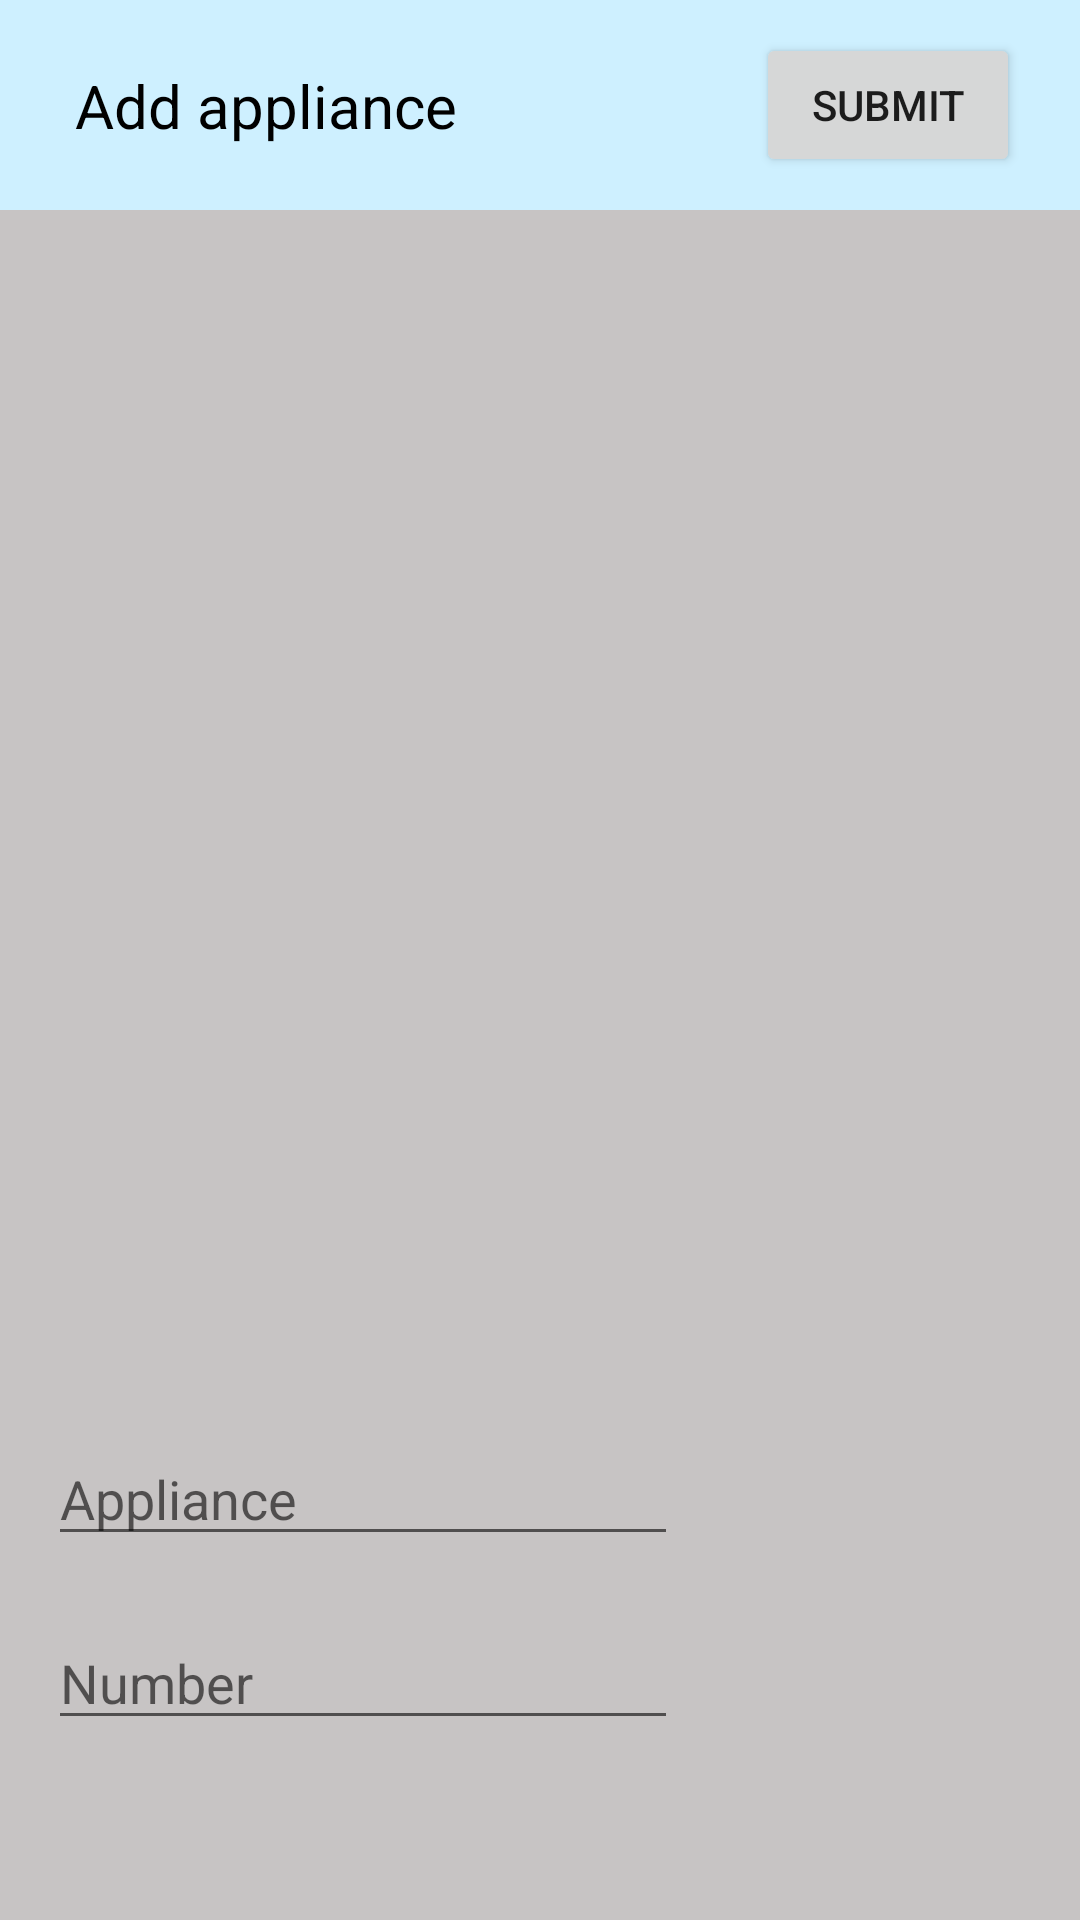

Android layout source for this screen:
<!-- AndroidManifest.xml: application theme Theme.TestMe -->
<!-- res/layout/activity_add_app.xml -->
<?xml version="1.0" encoding="utf-8"?>
<androidx.constraintlayout.widget.ConstraintLayout xmlns:android="http://schemas.android.com/apk/res/android"
    xmlns:app="http://schemas.android.com/apk/res-auto"
    xmlns:tools="http://schemas.android.com/tools"
    android:layout_width="match_parent"
    android:layout_height="match_parent"
    tools:context=".add_app"
    android:background="#CEF0FF">

    <androidx.recyclerview.widget.RecyclerView
        android:id="@+id/addView"
        android:layout_width="match_parent"
        android:layout_height="match_parent"
        android:layout_alignParentStart="true"
        android:layout_alignParentTop="true"
        android:layout_marginTop="70dp"
        android:background="#C7C4C4"
        android:padding="4dp"
        android:scrollbars="vertical"
        app:layout_constraintEnd_toEndOf="parent"
        app:layout_constraintStart_toStartOf="parent"
        app:layout_constraintTop_toTopOf="parent">

    </androidx.recyclerview.widget.RecyclerView>

    <TextView
        android:id="@+id/textView"
        android:layout_width="wrap_content"
        android:layout_height="wrap_content"
        android:layout_marginStart="25dp"
        android:text="Add appliance"
        app:layout_constraintBottom_toTopOf="@+id/addView"
        app:layout_constraintStart_toStartOf="parent"
        app:layout_constraintTop_toTopOf="parent"
        android:textColor="@color/black"
        android:textSize="20dp"/>

    <Button
        android:id="@+id/button3"
        android:layout_width="wrap_content"
        android:layout_height="wrap_content"
        android:layout_marginEnd="20dp"
        android:text="Submit"
        app:layout_constraintBottom_toTopOf="@+id/addView"
        app:layout_constraintEnd_toEndOf="parent"
        app:layout_constraintTop_toTopOf="parent" />

    <TextView
        android:id="@+id/textView3"
        android:layout_width="50dp"
        android:layout_height="50dp"
        android:layout_marginEnd="20dp"
        android:layout_marginBottom="20dp"
        android:background="@drawable/add_circle"
        app:layout_constraintBottom_toBottomOf="parent"
        app:layout_constraintEnd_toEndOf="parent" />

    <EditText
        android:id="@+id/editText1"
        android:layout_width="wrap_content"
        android:layout_height="wrap_content"
        android:layout_marginStart="16dp"
        android:layout_marginBottom="20dp"
        android:ems="10"
        android:inputType="textPersonName"
        app:layout_constraintBottom_toTopOf="@+id/editText2"
        app:layout_constraintStart_toStartOf="parent"
        android:hint="Appliance"/>

    <EditText
        android:id="@+id/editText2"
        android:layout_width="wrap_content"
        android:layout_height="wrap_content"
        android:layout_marginStart="16dp"
        android:layout_marginBottom="60dp"
        android:ems="10"
        android:inputType="textPersonName"
        android:hint="Number"
        app:layout_constraintBottom_toBottomOf="parent"
        app:layout_constraintStart_toStartOf="parent" />

</androidx.constraintlayout.widget.ConstraintLayout>
<!-- resources referenced by this layout -->
<resources>
  <style name="Theme.TestMe" parent="Theme.MaterialComponents.DayNight.NoActionBar">
          
          <item name="colorPrimary">@color/purple_500</item>
          <item name="colorPrimaryVariant">@color/purple_700</item>
          <item name="colorOnPrimary">@color/white</item>
          
          <item name="colorSecondary">@color/teal_200</item>
          <item name="colorSecondaryVariant">@color/teal_700</item>
          <item name="colorOnSecondary">@color/black</item>
          
          <item name="android:statusBarColor" tools:targetApi="l">?attr/colorPrimaryVariant</item>
          
      </style>
  <!-- not gathered from this repository: default colours our renderer supplied (Android Studio template values) -->
  <color name="purple_500">#FF6200EE</color>
  <color name="purple_700">#FF3700B3</color>
  <color name="teal_200">#FF03DAC5</color>
  <color name="teal_700">#FF018786</color>
  <color name="black">#FF000000</color>
  <color name="white">#FFFFFFFF</color>
</resources>
